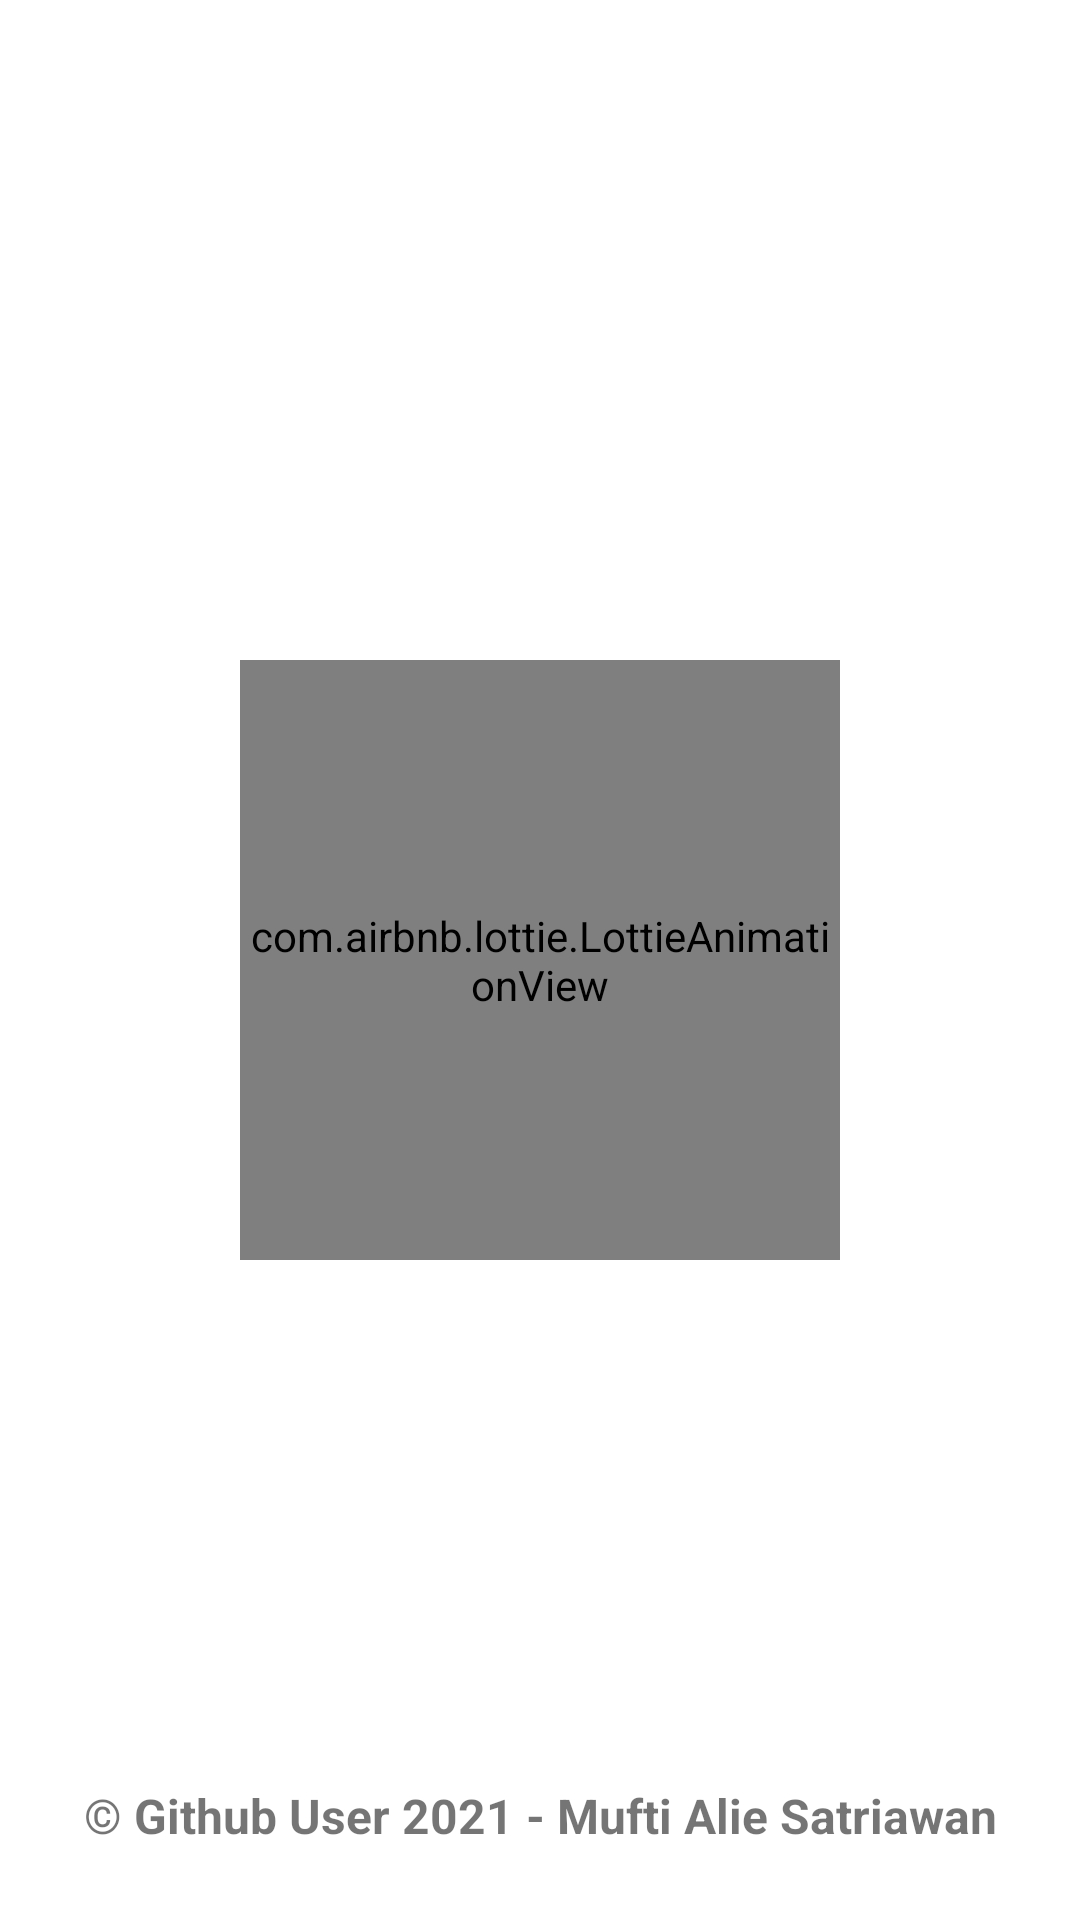

Layout XML and referenced resources for this Android screen:
<!-- AndroidManifest.xml: application theme Theme.GithubMuftiUser -->
<!-- res/layout/activity_splash.xml -->
<?xml version="1.0" encoding="utf-8"?>
<androidx.constraintlayout.widget.ConstraintLayout xmlns:android="http://schemas.android.com/apk/res/android"
    xmlns:app="http://schemas.android.com/apk/res-auto"
    xmlns:tools="http://schemas.android.com/tools"
    android:layout_width="match_parent"
    android:layout_height="match_parent"
    tools:context=".FirstActivity">

    <com.airbnb.lottie.LottieAnimationView
        android:layout_width="200dp"
        android:layout_height="200dp"
        android:layout_centerHorizontal="true"
        app:layout_constraintBottom_toBottomOf="parent"
        app:layout_constraintEnd_toEndOf="parent"
        app:layout_constraintStart_toStartOf="parent"
        app:layout_constraintTop_toTopOf="parent"
        app:lottie_autoPlay="true"
        app:lottie_fileName="splash_github.json"
        app:lottie_loop="true" />

    <TextView
        android:id="@+id/textView"
        style="@style/TextBold"
        android:layout_width="wrap_content"
        android:layout_height="wrap_content"
        android:layout_marginBottom="24dp"
        android:text="@string/copyright"
        app:layout_constraintBottom_toBottomOf="parent"
        app:layout_constraintEnd_toEndOf="parent"
        app:layout_constraintStart_toStartOf="parent" />

</androidx.constraintlayout.widget.ConstraintLayout>
<!-- resources referenced by this layout -->
<resources>
  <string name="copyright">© Github User 2021 - Mufti Alie Satriawan</string>
  <style name="TextBold">
          <item name="android:textStyle">bold</item>
          <item name="android:textSize">16sp</item>
      </style>
  <style name="Theme.GithubMuftiUser" parent="Theme.MaterialComponents.DayNight.DarkActionBar">
          
          <item name="colorPrimary">@color/gray</item>
          <item name="colorPrimaryVariant">@color/gray_dark</item>
          <item name="colorOnPrimary">@color/white</item>
          
          <item name="colorSecondary">@color/orange_light</item>
          <item name="colorSecondaryVariant">@color/orange_dark</item>
          <item name="colorOnSecondary">@color/black</item>
          
          <item name="android:statusBarColor" tools:targetApi="l">?attr/colorPrimaryVariant</item>
          
      </style>
  <color name="gray">#607D8B</color>
  <color name="gray_dark">#455A64</color>
  <color name="white">#FFFFFFFF</color>
  <color name="orange_light">#FFAB91</color>
  <color name="orange_dark">#E64A19</color>
  <color name="black">#FF000000</color>
</resources>
